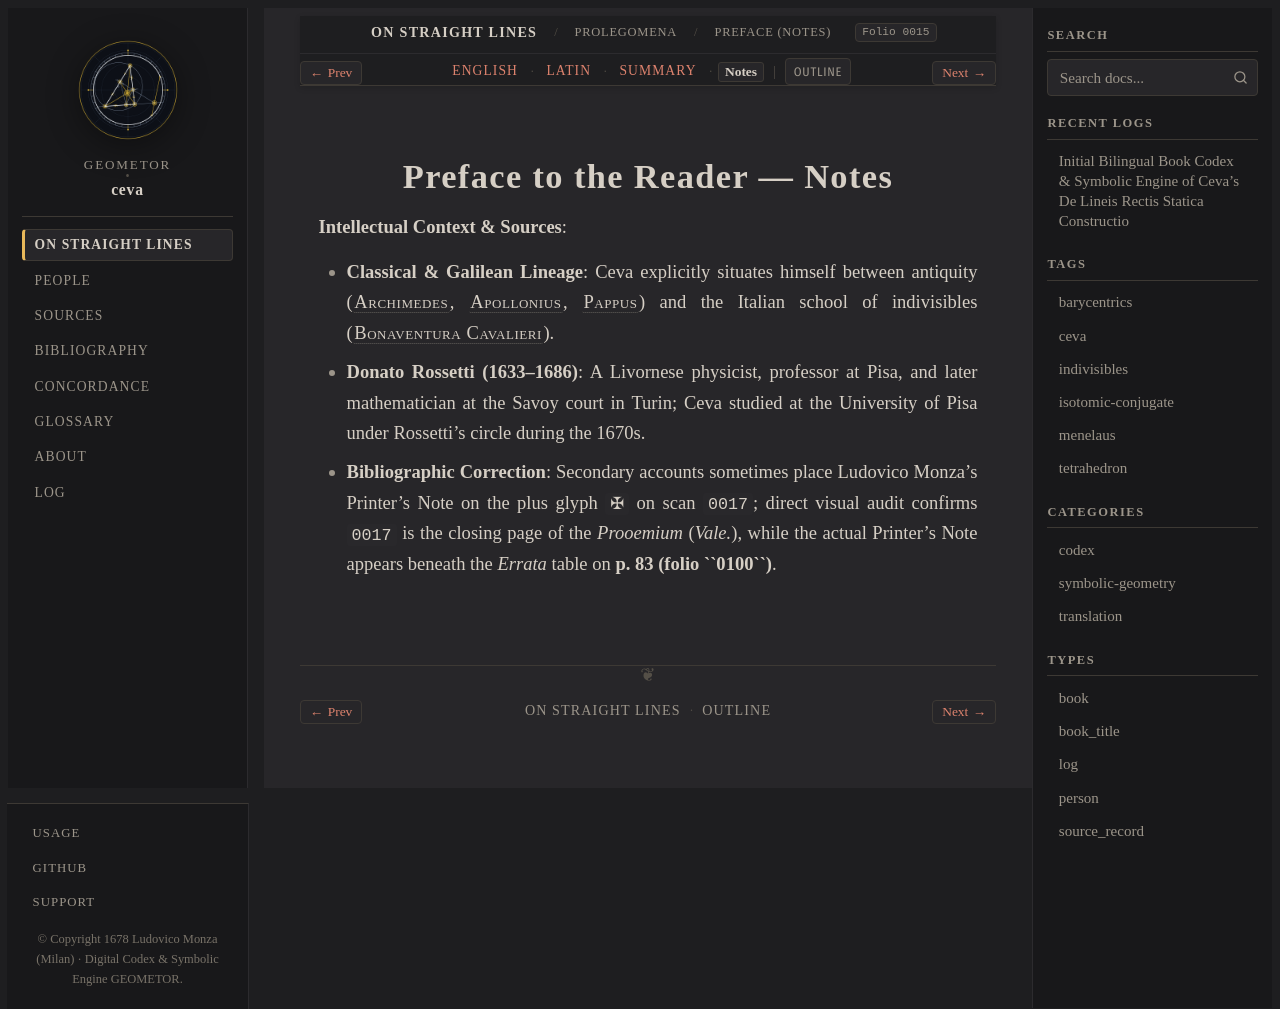

repository: geometor/ceva · page: de_lineis_rectis/statica_prolegomena/prooemium/notes.html · generator: sphinx

:layout: book
:order: 3
:canonical_id: statica_prolegomena_prooemium
:breadcrumb_title: Preface (Notes)
:folio: 0015
:tracks: English: index | Latin: la | Summary: summary | Notes: notes

.. _statica-prolegomena-prooemium-notes:

Preface to the Reader — Notes
=============================

.. folio:: 0015
   :page: Prooemium [f. ✠3v]

**Intellectual Context & Sources**:

* **Classical & Galilean Lineage**: Ceva explicitly situates himself between antiquity (:person:`Archimedes <archimedes>`, :person:`Apollonius <apollonius>`, :person:`Pappus <pappus>`) and the Italian school of indivisibles (:person:`Bonaventura Cavalieri <cavalieri>`).
* **Donato Rossetti (1633–1686)**: A Livornese physicist, professor at Pisa, and later mathematician at the Savoy court in Turin; Ceva studied at the University of Pisa under Rossetti's circle during the 1670s.
* **Bibliographic Correction**: Secondary accounts sometimes place Ludovico Monza's Printer's Note on the plus glyph ``✠`` on scan ``0017``; direct visual audit confirms ``0017`` is the closing page of the *Prooemium* (*Vale.*), while the actual Printer's Note appears beneath the *Errata* table on **p. 83 (folio ``0100``)**.
